Run: headless pygame with SDL's dummy video driver; simulated clock (each Clock.tick advances the game by its frame time, no real sleeping); random seed 0; keys injected as events and as key.get_pressed() state; no mouse input.
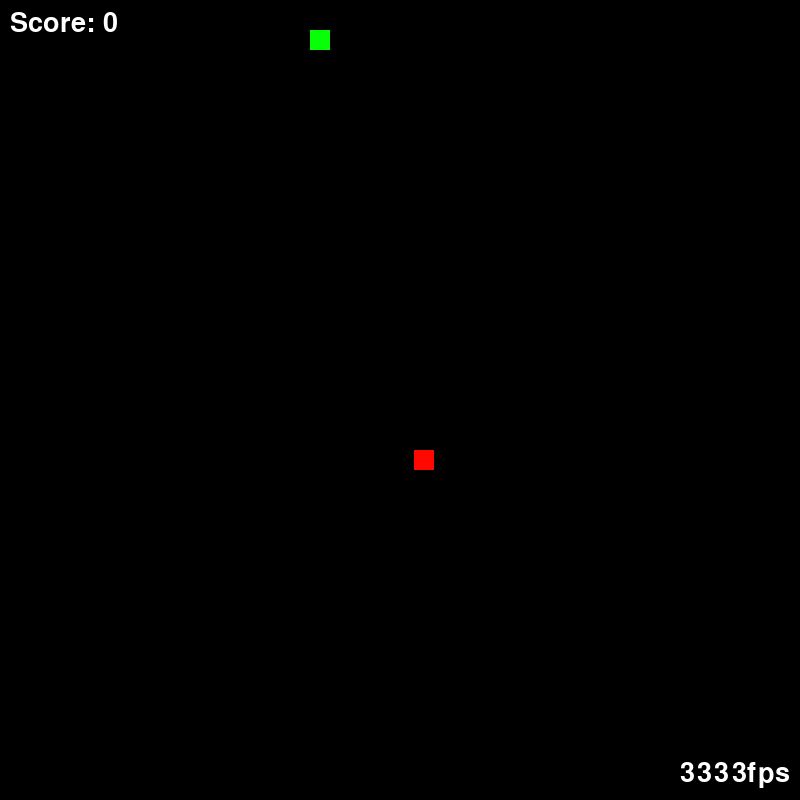
Frame 1 of 4 · flips 1–60 · no input
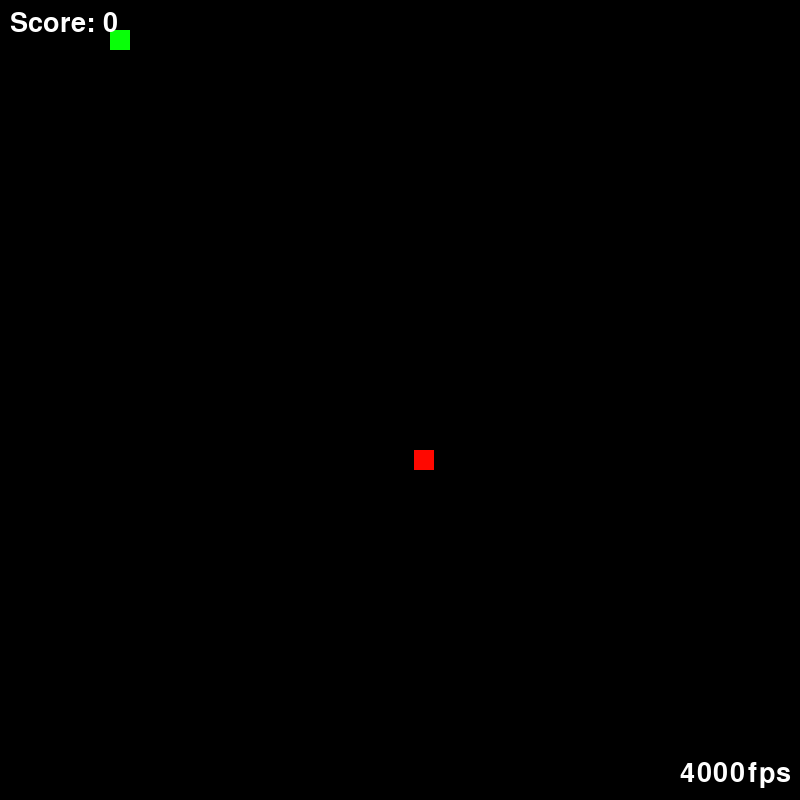
Frame 2 of 4 · flips 61–180 · tapped SPACE, RETURN · held RIGHT (→), D
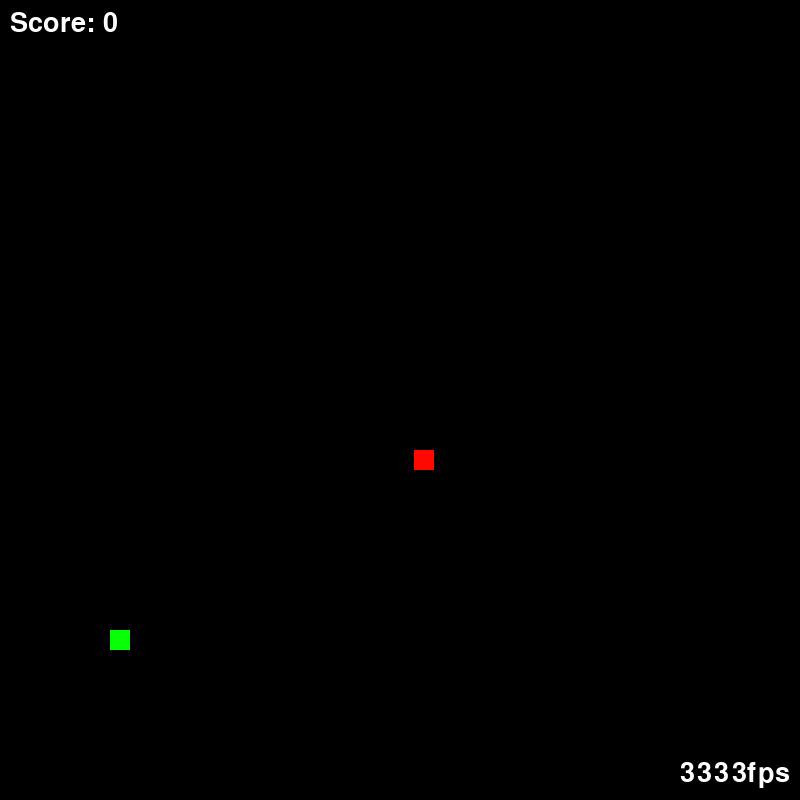
Frame 3 of 4 · flips 181–300 · held DOWN (↓), S
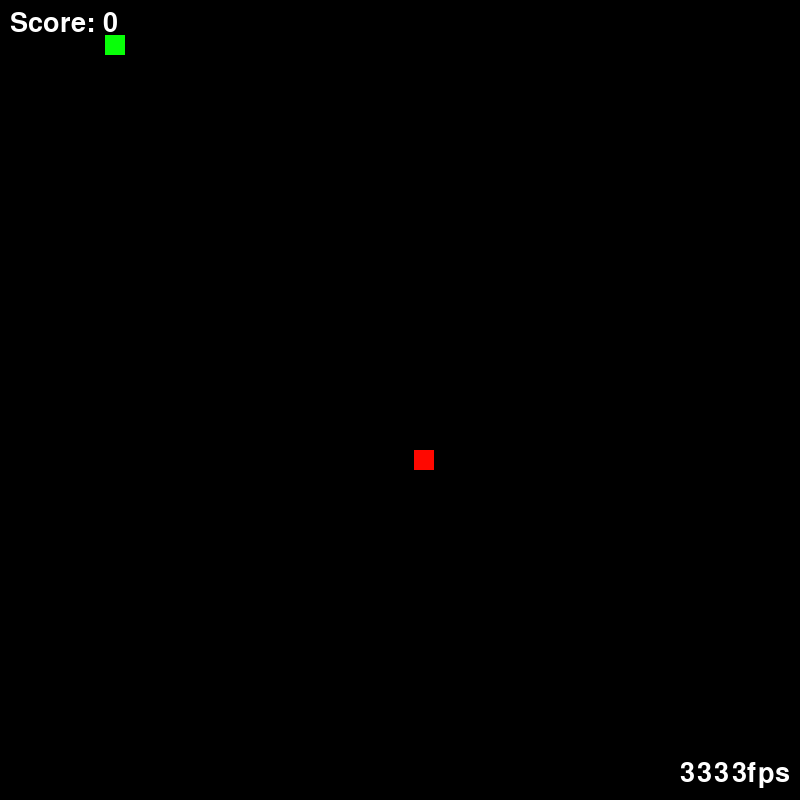
Frame 4 of 4 · flips 301–420 · held LEFT (←), A, UP (↑), W

The pygame program that drew these frames:

import pygame
import random
import queue
import time




class Apple:
    color = (255,8,0)
    location = pygame.Rect
    size = 20
    exists = False
    def draw(self, pygame, screen):
        pygame.draw.rect(screen, self.color, self.location)
    def Action(self, pygame, screen , screenSizeX, screenSizeY, newRect, grow, score, table ):
        if not self.exists:
            self.location = pygame.Rect(random.randint(20,screenSizeX-20),
                                     random.randint(20,screenSizeY-20), self.size, self.size)
            while table.checkCollision(self.location):
                   self.location = pygame.Rect(random.randint(20,screenSizeX -20),
                                     random.randint(20,screenSizeY -20), self.size, self.size)
            self.exists = True
        else:
            # Eating
            if self.location.colliderect(newRect):
                grow += 4
                score = score + 10
                #print("Score = ", score)
                self.exists = False
        self.draw(pygame, screen)
        return grow, score




class Snake:
    color = ( 8, 255, 8)
    location =  queue.Queue()
    direction = 1
    #def __init__(self, pygame, table, x, y):


    def draw( self, pygame, screen):
        que2 = queue.Queue()
        while not self.location.empty():
            loc = self.location.get()
            pygame.draw.rect(screen, self.color, loc)
            que2.put(loc)
        self.location = que2

class Map:
    sizeX = 800
    sizeY = 800
    data = ""
    def makedata(self, x, y):
        self.sizeX = x
        self.sizeY = y
        self.data = [[0 for i in range(x)] for j in range(y)]

    def checkCollision(self, rect):
        i = rect.x
        j = rect.y
        count = 0
        #print("x =" + str(i))
        #print("height = "  +str(rect.height))
        #print("width = " + str(rect.width))
        while( j < rect.y + rect.height) and (j < self.sizeY):
            #print("j = " +str(j))
            while i < rect.x + rect.width  and i < self.sizeX:
                #print("i = " + str(i))
                count = count + 1
                if self.data[j][i] == 1:
                   # print("hit")
                    return True
                i = i+ 1
            i = rect.x
            j = j +1
        #print("count = " ,str(count))
        return False

    def addRectangle(self, rect):
        i = rect.x
        j = rect.y
        while j < rect.y + rect.height and j < self.sizeY:
            while i < rect.x + rect.width  and i < self.sizeX:
                self.data[j][i] = 1
                i = i + 1
            i = rect.x
            j = j + 1

    def removeRectangle(self, rect) :
        i = rect.x
        j = rect.y
        while j < rect.y + rect.height and j < self.sizeY:
            while i < rect.x + rect.width and i < self.sizeX:
                self.data[j][i] = 0
                i = i + 1
            i = rect.x
            j = j + 1




def determineDirection(pressed, olddir):
        if pressed[pygame.K_UP] and not olddir ==2:
            return -2
        elif pressed[pygame.K_DOWN] and not olddir == -2 :
            return 2
        elif pressed[pygame.K_LEFT] and not olddir == 1 :
            return -1
        elif pressed[pygame.K_RIGHT] and not olddir == -1:
            return 1
        else :
            return olddir


def determineLocation(direction, olddir, x, y):
    if direction == -2:
        y -= 5
    if direction == 2:
        y += 5
    if direction == -1:
        x -= 5
    if direction == 1:
        x += 5
    if olddir == 1 and direction == 2:
        x -=15
        y +=15
    if olddir == 1 and direction == -2:
        x  -= 15
    if olddir == -1 and direction == 2:
        y += 15
    if olddir == -2 and direction == 1:
        x += 15
    if olddir == 2 and direction == 1:
        x += 15
        y -= 15
    if olddir == 2 and direction == -1:
        y -= 15
    if x < 0:
        x = screenSizeX() +x
    elif x > screenSizeX():
        x -= screenSizeX()
    if y < 0:
        y = screenSizeY() +y
    elif y > screenSizeY():
        y -=screenSizeY()

    return x, y

class Pauser:
    isPaused = False
    escLifted = True
    def Action(self,pygame_key_input, screen, font, pygame):
        #print("pauser.Action")
        if not pygame_key_input[pygame.K_ESCAPE]:
            self.escLifted = True
        if pygame_key_input[pygame.K_ESCAPE] and not self.isPaused and self.escLifted :
            #print("trying to pause")
            self.isPaused = True
            self.escLifted = False
            pausedLabel = font.render("Paused", 1, (255,255,255))
            pauseLabelLocX = screenSizeX() - 200
            screen.blit(pausedLabel, (pauseLabelLocX, 30))
            pygame.display.flip()
        elif pygame_key_input[pygame.K_ESCAPE] and self.isPaused and self.escLifted :
            #print("trying to resume")
            self.isPaused = False
            self.escLifted = False
        return self.isPaused

class FpsCounter :
    tickcount = 1
    t1 = 0
    t2 = 0
    frametimesum = 0
    fps = 0
    def _init_(self):
        self.t1 = int(round(time.time() * 1000))

    def Action(self,pygame,screen, screenSizeX, screenSizeY, font ):
        # Measuring the frametime
        #print(self.tickcount)
        self.t2 = int( round(time.time() * 1000))
        frametime = self.t2 -self.t1
        #print("frametime: ", frametime)
        self.frametimesum += frametime
        self.t1 = self.t2
        # Displaying fps
        if self.tickcount >= 20:
            #print("frametimesum: ", self.frametimesum)
            avgframetime = self.frametimesum / 20
            self.frametimesum = 0
            self.fps = int(round(1000/avgframetime))
            self.tickcount = 0
        label2 = font.render(str(str(self.fps) + 'fps'), 1, (255,255,255))
        screen.blit(label2, (screenSizeX-120, screenSizeY-40))
        pygame.display.flip()
        self.tickcount += 1




def screenSizeX():
    return 800

def screenSizeY():
    return 800


def main():
    start()

def start():
    #initializing
    pygame.init()
    screen = pygame.display.set_mode((screenSizeX(),screenSizeY()))
    pygame.display.set_caption("Le Snek")
    clock = pygame.time.Clock()
    done = False
    a = Apple()
    score = 0
    myfont = pygame.font.SysFont("monospace", 40)
    pauser = Pauser()
    fpsCounter = FpsCounter()
    #Creating the snek
    x  = 30
    y = 30
    direction = 1
    table = Map()
    table.makedata(screenSizeX(), screenSizeY())
    s = Snake()
    firstPiece = pygame.Rect(x,y, 5, 20)
    s.location.put(firstPiece)
    table.addRectangle(firstPiece)
    grow = 2 #2
    # main loop
    while not done :
        for event in pygame.event.get():
            if event.type == pygame.QUIT:
                done = True
        clock.tick(60)
        pressed = pygame.key.get_pressed()
        # Pause functionality
        if pauser.Action(pygame_key_input=pressed, screen=screen, font=myfont, pygame=pygame):
            time.sleep(0.05)
            continue
        fpsCounter.Action(pygame, screen, screenSizeX(), screenSizeY(), myfont )
        # Determing the direction of the snake based on input
        olddir = direction
        direction = determineDirection(pressed, olddir)
        #print(direction)
        x , y = determineLocation(direction, olddir, x,y)
        #print(x , y)
        #print(olddir)
        rect = pygame.Rect
        if direction == 1 or direction == -1 :
            rect = pygame.Rect(x,y, 5, 20)
        else :
            rect = pygame.Rect(x,y, 20, 5)
        screen.fill((0,0,0))
        # Spawning apple
        grow, score = a.Action(pygame, screen, screenSizeX(), screenSizeY(),rect, grow, score, table)
        done = table.checkCollision(rect)
        s.location.put(rect)
        table.addRectangle(rect)
        s.draw(pygame, screen)
        # if we do not grow the tail is removed
        if  grow <= 0:
            toremove = s.location.get()
            table.removeRectangle(toremove)
        if grow > 0:
            grow -= 1
        # Rendering the scoretext
        scoretext = "Score: " + str(score)
        label = myfont.render(scoretext, 1, (255,255,255))
        screen.blit(label, (10, 10))


        if done:
            #screen.fill((0,0,0))
            fscoretext = "Final score: " + str(score)
            flabel = myfont.render(fscoretext, 1, (255,255,255))
            creditsLabel1 = myfont.render("Game by Vili Lipo 2017", 1, (255,255,255))
            creditsLabel2 = myfont.render("Uses PyGame", 1, (255,255,255))
            screen.blit(flabel,((screenSizeX()/2) -200, screenSizeY()/2))
            screen.blit(creditsLabel1, (20,screenSizeY()-200))
            screen.blit(creditsLabel2, (20,screenSizeY()-100))
            pygame.display.flip()
            time.sleep(5)


    print('Final score = ', score)


main()
